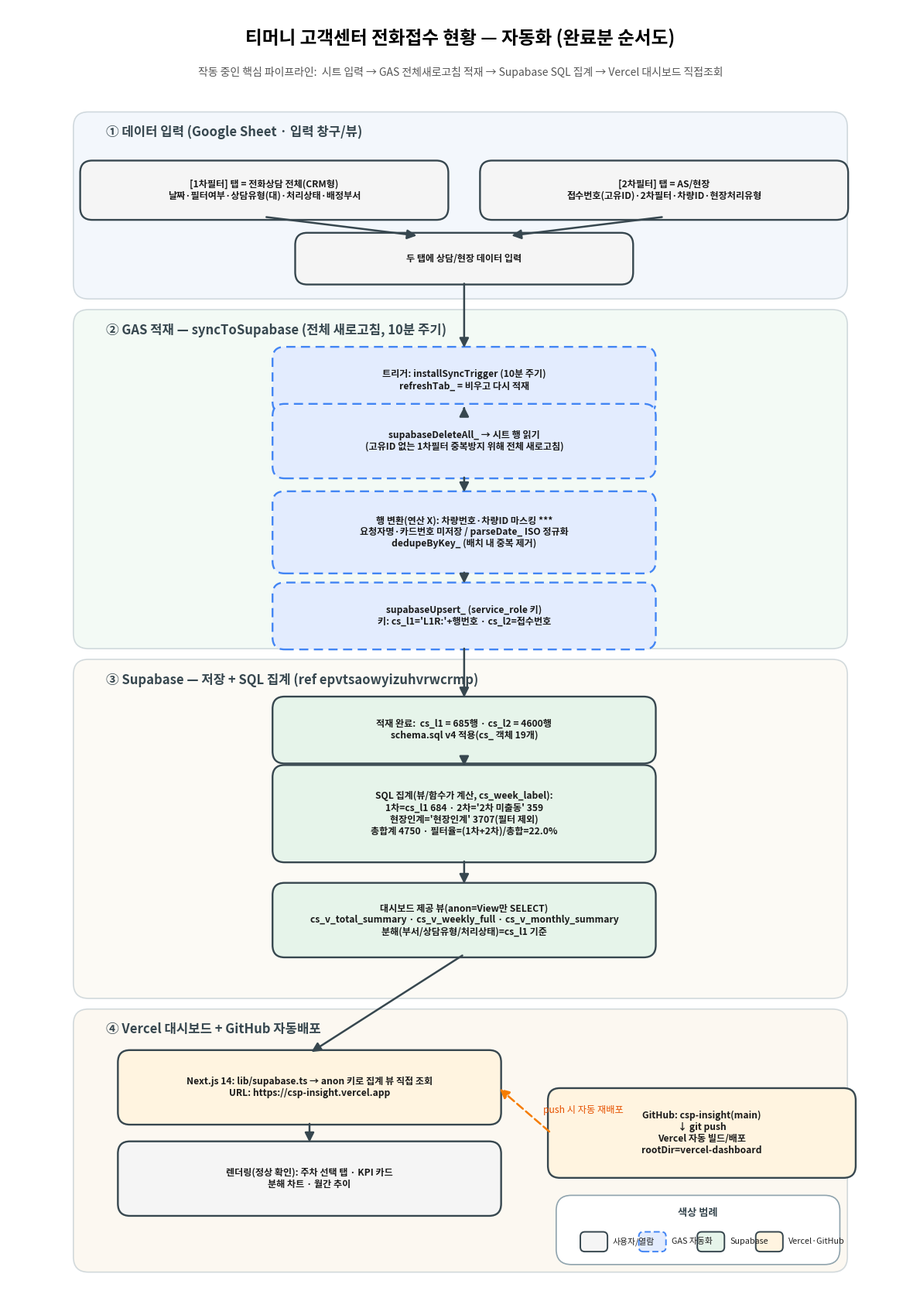

Generate this figure with matplotlib: (Note: this script raises an exception after producing the figure.)
# -*- coding: utf-8 -*-
"""
티머니 고객센터 전화접수 자동화 — "완료분만" 순서도 생성기
포함: ① Google Sheet 입력 → ② GAS 전체새로고침 적재 → ③ Supabase 집계 → ④ Vercel 대시보드(+GitHub 자동배포)
제외(미완료): Gemini 일일 메일(runDaily/installTrigger), CSV 업로드(Plan B 코드만)
실행: python flowchart/make_flowchart_done.py  ->  flowchart/process_flow_done.jpg
"""
import os
import matplotlib
matplotlib.use("Agg")
import matplotlib.pyplot as plt
from matplotlib.patches import FancyBboxPatch, FancyArrowPatch
from matplotlib.font_manager import FontProperties

# ---- 한글 폰트 (맑은 고딕) ----
FONT_PATH = r"C:\Windows\Fonts\malgun.ttf"
if os.path.exists(FONT_PATH):
    fp = FontProperties(fname=FONT_PATH)
    matplotlib.rcParams["font.family"] = fp.get_name()
else:
    fp = FontProperties()
matplotlib.rcParams["axes.unicode_minus"] = False

# ---- 노드 색상 ----
C_MANUAL = "#F5F5F5"   # 사용자 수동 (시트 입력 · 대시보드 열람)
C_GAS    = "#E3ECFE"   # GAS 자동화
C_SUPA   = "#E6F4EA"   # Supabase 저장/연산
C_DEPLOY = "#FFF4E0"   # 배포/인프라 (Vercel·GitHub)
EDGE_GAS = "#4285F4"
EDGE     = "#37474F"

# ---- 단계(그룹) 배경 ----
G_BG = ["#EAF2FB", "#EAF6EE", "#FBF7EE", "#FBF3E6"]

fig, ax = plt.subplots(figsize=(12, 17))
ax.set_xlim(0, 120)
ax.set_ylim(0, 170)
ax.axis("off")


def box(x, y, w, h, text, color, fs=10.3, bold=True, dashed=False):
    p = FancyBboxPatch(
        (x - w / 2, y - h / 2), w, h,
        boxstyle="round,pad=0.4,rounding_size=1.6",
        linewidth=1.7,
        edgecolor=EDGE_GAS if dashed else EDGE,
        facecolor=color,
        linestyle=(0, (5, 3)) if dashed else "solid",
    )
    ax.add_patch(p)
    ax.text(x, y, text, ha="center", va="center",
            fontproperties=fp, fontsize=fs,
            fontweight="bold" if bold else "normal", color="#1A1A1A")


def arrow(x1, y1, x2, y2, color=EDGE, style="-|>", lw=1.8, ls="solid", text=None, tcolor="#5E35B1"):
    a = FancyArrowPatch((x1, y1), (x2, y2), arrowstyle=style,
                        mutation_scale=18, linewidth=lw, color=color,
                        linestyle=ls, connectionstyle="arc3,rad=0")
    ax.add_patch(a)
    if text:
        ax.text((x1 + x2) / 2 + 2.5, (y1 + y2) / 2, text,
                ha="left", va="center", fontproperties=fp,
                fontsize=8.8, color=tcolor)


def group(y0, y1, color, label):
    ax.add_patch(FancyBboxPatch(
        (9, y0), 102, (y1 - y0),
        boxstyle="round,pad=0.3,rounding_size=2",
        linewidth=1.2, edgecolor="#B0BEC5", facecolor=color, alpha=0.55))
    ax.text(13, y1 - 2.4, label, ha="left", va="center",
            fontproperties=fp, fontsize=12, fontweight="bold", color="#37474F")


CX = 46          # 메인 흐름 X
W = 50           # 기본 박스 너비

# ---- 제목 ----
ax.text(60, 166, "티머니 고객센터 전화접수 현황 — 자동화 (완료분 순서도)",
        ha="center", va="center", fontproperties=fp, fontsize=17, fontweight="bold")
ax.text(60, 161.5,
        "작동 중인 핵심 파이프라인:  시트 입력 → GAS 전체새로고침 적재 → Supabase SQL 집계 → Vercel 대시보드 직접조회",
        ha="center", va="center", fontproperties=fp, fontsize=10, color="#555")

# ---- 단계 그룹 배경 ----
group(132, 156, G_BG[0], "① 데이터 입력 (Google Sheet · 입력 창구/뷰)")
group(86,  130, G_BG[1], "② GAS 적재 — syncToSupabase (전체 새로고침, 10분 주기)")
group(40,  84,  G_BG[2], "③ Supabase — 저장 + SQL 집계 (ref epvtsaowyizuhvrwcrmp)")
group(4,   38,  G_BG[3], "④ Vercel 대시보드 + GitHub 자동배포")

# ---- 노드 (y, w, h, text, color, dashed, x) ----
nodes = {
    # ① 입력
    "A": (146, 48, 7, "[1차필터] 탭 = 전화상담 전체(CRM형)\n날짜·필터여부·상담유형(대)·처리상태·배정부서", C_MANUAL, False, 34),
    "A2":(146, 48, 7, "[2차필터] 탭 = AS/현장\n접수번호(고유ID)·2차필터·차량ID·현장처리유형", C_MANUAL, False, 87),
    "B": (137, 44, 6, "두 탭에 상담/현장 데이터 입력", C_MANUAL, False, 60.5),

    # ② GAS 적재
    "C": (121, W, 8, "트리거: installSyncTrigger (10분 주기)\nrefreshTab_ = 비우고 다시 적재", C_GAS, True, 60.5),
    "D": (113, W, 9, "supabaseDeleteAll_ → 시트 행 읽기\n(고유ID 없는 1차필터 중복방지 위해 전체 새로고침)", C_GAS, True, 60.5),
    "E": (101, W, 10, "행 변환(연산 X): 차량번호·차량ID 마스킹 ***\n요청자명·카드번호 미저장 / parseDate_ ISO 정규화\ndedupeByKey_ (배치 내 중복 제거)", C_GAS, True, 60.5),
    "F": (90,  W, 8, "supabaseUpsert_ (service_role 키)\n키: cs_l1='L1R:'+행번호 · cs_l2=접수번호", C_GAS, True, 60.5),

    # ③ Supabase
    "G": (75, W, 8, "적재 완료:  cs_l1 = 685행 · cs_l2 = 4600행\nschema.sql v4 적용(cs_ 객체 19개)", C_SUPA, False, 60.5),
    "H": (64, W, 12, "SQL 집계(뷰/함수가 계산, cs_week_label):\n1차=cs_l1 684 · 2차='2차 미출동' 359\n현장인계='현장인계' 3707(필터 제외)\n총합계 4750 · 필터율=(1차+2차)/총합=22.0%", C_SUPA, False, 60.5),
    "I": (50, W, 9, "대시보드 제공 뷰(anon=View만 SELECT)\ncs_v_total_summary · cs_v_weekly_full · cs_v_monthly_summary\n분해(부서/상담유형/처리상태)=cs_l1 기준", C_SUPA, False, 60.5),

    # ④ Vercel + GitHub
    "J": (28, W, 9, "Next.js 14: lib/supabase.ts → anon 키로 집계 뷰 직접 조회\nURL: https://csp-insight.vercel.app", C_DEPLOY, False, 40),
    "K": (16, W, 9, "렌더링(정상 확인): 주차 선택 탭 · KPI 카드\n분해 차트 · 월간 추이", C_MANUAL, False, 40),
    "G1":(22, 40, 11, "GitHub: csp-insight(main)\n↓ git push\nVercel 자동 빌드/배포\nrootDir=vercel-dashboard", C_DEPLOY, False, 92),
}

POS = {}
for k, (y, w, h, txt, color, dashed, x) in nodes.items():
    POS[k] = (x, y, w, h)
    box(x, y, w, h, txt, color, fs=8.7, dashed=dashed)

# ---- 화살표 ----
def a_vert(a, b):
    x1, y1, w1, h1 = POS[a]
    x2, y2, w2, h2 = POS[b]
    arrow(x1, y1 - h1 / 2, x2, y2 + h2 / 2)

# ① 두 탭 → B
arrow(POS["A"][0], POS["A"][1] - POS["A"][3] / 2, POS["B"][0] - 6, POS["B"][1] + POS["B"][3] / 2)
arrow(POS["A2"][0], POS["A2"][1] - POS["A2"][3] / 2, POS["B"][0] + 6, POS["B"][1] + POS["B"][3] / 2)

# 메인 세로 체인
for a, b in [("B", "C"), ("C", "D"), ("D", "E"), ("E", "F"),
             ("F", "G"), ("G", "H"), ("H", "I"), ("I", "J"), ("J", "K")]:
    a_vert(a, b)

# GitHub 자동배포 → Vercel(J) 점선 분기
arrow(POS["G1"][0] - POS["G1"][2] / 2, POS["G1"][1],
      POS["J"][0] + POS["J"][2] / 2, POS["J"][1],
      color="#F57C00", ls=(0, (4, 2)), text="push 시 자동 재배포", tcolor="#E65100")

# ---- 범례 ----
LX0, LY0, LX1, LY1 = 73, 5, 110, 13.5
ax.add_patch(FancyBboxPatch(
    (LX0, LY0), LX1 - LX0, LY1 - LY0,
    boxstyle="round,pad=0.3,rounding_size=2",
    linewidth=1.2, edgecolor="#90A4AE", facecolor="white"))
ax.text((LX0 + LX1) / 2, LY1 - 2, "색상 범례", ha="center", va="center",
        fontproperties=fp, fontsize=9.5, fontweight="bold", color="#37474F")
legend = [
    (C_MANUAL, EDGE,     "solid",     "사용자/열람"),
    (C_GAS,    EDGE_GAS, (0, (4, 2)), "GAS 자동화"),
    (C_SUPA,   EDGE,     "solid",     "Supabase"),
    (C_DEPLOY, EDGE,     "solid",     "Vercel·GitHub"),
]
lx = LX0 + 3
for face, ec, ls, label in legend:
    ax.add_patch(FancyBboxPatch(
        (lx, LY0 + 1.5), 3.4, 2.4,
        boxstyle="round,pad=0.1,rounding_size=0.6",
        linewidth=1.4, edgecolor=ec, facecolor=face, linestyle=ls))
    ax.text(lx + 4.2, LY0 + 2.7, label, ha="left", va="center",
            fontproperties=fp, fontsize=7.8, color="#212121")
    lx += 18.5 if False else (LX1 - LX0 - 6) / 4

plt.tight_layout()
OUT = os.path.join(os.path.dirname(os.path.abspath(__file__)), "process_flow_done.jpg")
plt.savefig(OUT, dpi=150, format="jpg", bbox_inches="tight", facecolor="white")
print("SAVED:", OUT)
